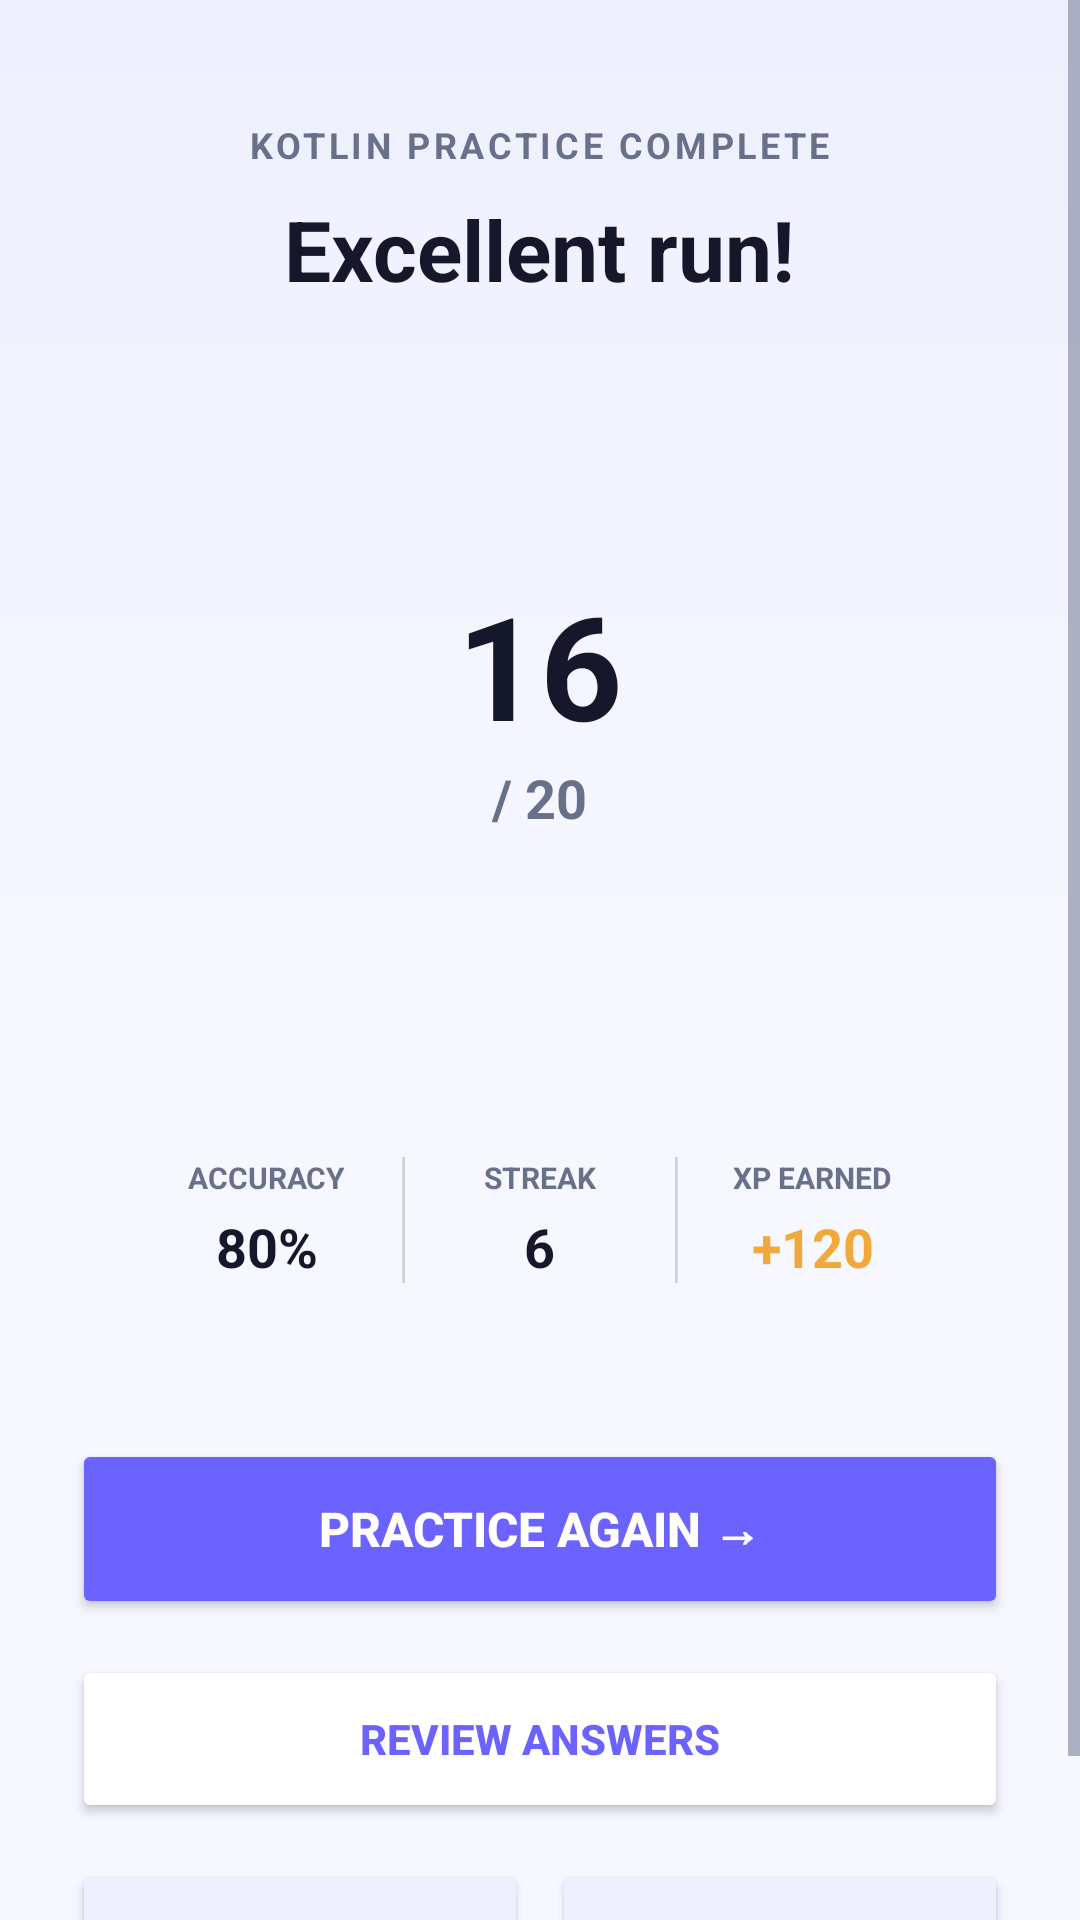

Produce the Android XML layout that renders to this screen, including the resource entries it uses.
<!-- AndroidManifest.xml: application theme Theme.Gem -->
<!-- res/layout/activity_result.xml -->
<?xml version="1.0" encoding="utf-8"?>
<ScrollView xmlns:android="http://schemas.android.com/apk/res/android"
    xmlns:app="http://schemas.android.com/apk/res-auto"
    android:layout_width="match_parent"
    android:layout_height="match_parent"
    android:background="@drawable/background"
    android:fillViewport="true">

    <LinearLayout
        android:layout_width="match_parent"
        android:layout_height="wrap_content"
        android:orientation="vertical"
        android:gravity="center_horizontal"
        android:padding="24dp">

        <TextView
            android:id="@+id/tvDomainLabel"
            android:layout_width="wrap_content"
            android:layout_height="wrap_content"
            android:text="KOTLIN PRACTICE COMPLETE"
            android:textSize="12sp"
            android:textStyle="bold"
            android:textColor="@color/text_secondary"
            android:letterSpacing="0.1"
            android:layout_marginTop="16dp"
            android:layout_marginBottom="8dp" />

        <TextView
            android:id="@+id/tvResultTitle"
            android:layout_width="wrap_content"
            android:layout_height="wrap_content"
            android:text="Excellent run!"
            android:textSize="28sp"
            android:textStyle="bold"
            android:textColor="@color/text_primary"
            android:layout_marginBottom="32dp" />

        
        <RelativeLayout
            android:layout_width="200dp"
            android:layout_height="200dp"
            android:layout_marginBottom="32dp">

            <ProgressBar
                android:id="@+id/pbScoreRing"
                android:layout_width="match_parent"
                android:layout_height="match_parent"
                android:indeterminate="false"
                android:progressDrawable="@drawable/circle_progress"
                style="?android:attr/progressBarStyleHorizontal"
                android:max="100"
                android:progress="80" />

            <LinearLayout
                android:layout_width="wrap_content"
                android:layout_height="wrap_content"
                android:layout_centerInParent="true"
                android:orientation="vertical"
                android:gravity="center">
                <TextView
                    android:id="@+id/tvScoreText"
                    android:layout_width="wrap_content"
                    android:layout_height="wrap_content"
                    android:text="16"
                    android:textColor="@color/text_primary"
                    android:textSize="48sp"
                    android:textStyle="bold" />
                <TextView
                    android:id="@+id/tvTotalQuestions"
                    android:layout_width="wrap_content"
                    android:layout_height="wrap_content"
                    android:text="/ 20"
                    android:textColor="@color/text_secondary"
                    android:textSize="18sp"
                    android:textStyle="bold" />
            </LinearLayout>
        </RelativeLayout>

        
        <LinearLayout
            android:layout_width="match_parent"
            android:layout_height="wrap_content"
            android:background="@drawable/bg_rounded"
            android:elevation="2dp"
            android:orientation="horizontal"
            android:padding="20dp"
            android:baselineAligned="false"
            android:layout_marginBottom="32dp">

            <LinearLayout
                android:layout_width="0dp"
                android:layout_weight="1"
                android:layout_height="wrap_content"
                android:orientation="vertical"
                android:gravity="center">
                <TextView
                    android:layout_width="wrap_content"
                    android:layout_height="wrap_content"
                    android:text="ACCURACY"
                    android:textSize="10sp"
                    android:textStyle="bold"
                    android:textColor="@color/text_secondary"
                    android:layout_marginBottom="4dp"/>
                <TextView
                    android:id="@+id/tvAccuracyText"
                    android:layout_width="wrap_content"
                    android:layout_height="wrap_content"
                    android:text="80%"
                    android:textColor="@color/text_primary"
                    android:textSize="18sp"
                    android:textStyle="bold"/>
            </LinearLayout>

            <View android:layout_width="1dp" android:layout_height="match_parent" android:background="@color/color_outline" />

            <LinearLayout
                android:layout_width="0dp"
                android:layout_weight="1"
                android:layout_height="wrap_content"
                android:orientation="vertical"
                android:gravity="center">
                <TextView
                    android:layout_width="wrap_content"
                    android:layout_height="wrap_content"
                    android:text="STREAK"
                    android:textSize="10sp"
                    android:textStyle="bold"
                    android:textColor="@color/text_secondary"
                    android:layout_marginBottom="4dp"/>
                <TextView
                    android:id="@+id/tvBestStreakText"
                    android:layout_width="wrap_content"
                    android:layout_height="wrap_content"
                    android:text="6"
                    android:textColor="@color/text_primary"
                    android:textSize="18sp"
                    android:textStyle="bold"/>
            </LinearLayout>

            <View android:layout_width="1dp" android:layout_height="match_parent" android:background="@color/color_outline" />

            <LinearLayout
                android:layout_width="0dp"
                android:layout_weight="1"
                android:layout_height="wrap_content"
                android:orientation="vertical"
                android:gravity="center">
                <TextView
                    android:layout_width="wrap_content"
                    android:layout_height="wrap_content"
                    android:text="XP EARNED"
                    android:textSize="10sp"
                    android:textStyle="bold"
                    android:textColor="@color/text_secondary"
                    android:layout_marginBottom="4dp"/>
                <TextView
                    android:id="@+id/tvXpEarnedText"
                    android:layout_width="wrap_content"
                    android:layout_height="wrap_content"
                    android:text="+120"
                    android:textColor="@color/color_xp"
                    android:textSize="18sp"
                    android:textStyle="bold"/>
            </LinearLayout>
        </LinearLayout>

        
        <Button
            android:id="@+id/btnPlayAgain"
            android:layout_width="match_parent"
            android:layout_height="60dp"
            app:cornerRadius="16dp"
            android:backgroundTint="@color/color_primary"
            android:textColor="@color/text_on_primary"
            android:textStyle="bold"
            android:textSize="16sp"
            android:text="PRACTICE AGAIN →"
            android:layout_marginBottom="12dp"/>

        <Button
            android:id="@+id/btnReview"
            android:layout_width="match_parent"
            android:layout_height="56dp"
            app:cornerRadius="14dp"
            android:backgroundTint="@color/bg_card"
            android:textColor="@color/color_primary"
            android:textStyle="bold"
            android:text="REVIEW ANSWERS"
            android:elevation="2dp"
            android:layout_marginBottom="12dp"/>

        <LinearLayout
            android:layout_width="match_parent"
            android:layout_height="wrap_content"
            android:orientation="horizontal">

            <Button
                android:id="@+id/btnHome"
                android:layout_width="0dp"
                android:layout_weight="1"
                android:layout_height="56dp"
                app:cornerRadius="14dp"
                android:backgroundTint="@color/bg_card_secondary"
                android:textColor="@color/text_secondary"
                android:textStyle="bold"
                android:text="HOME"
                android:layout_marginEnd="8dp"/>

            <Button
                android:id="@+id/btnMistakes"
                android:layout_width="0dp"
                android:layout_weight="1"
                android:layout_height="56dp"
                app:cornerRadius="14dp"
                android:backgroundTint="@color/bg_card_secondary"
                android:textColor="@color/color_error"
                android:textStyle="bold"
                android:text="MISTAKE VAULT"/>
        </LinearLayout>
    </LinearLayout>
</ScrollView>
<!-- resources referenced by this layout -->
<resources>
  <color name="bg_card">#FFFFFF</color>
  <color name="bg_card_secondary">#EEF0FF</color>
  <color name="color_error">#E5484D</color>
  <color name="color_outline">#D1D5DB</color>
  <color name="color_primary">#6C63FF</color>
  <color name="color_xp">#F2A93B</color>
  <color name="text_on_primary">#FFFFFF</color>
  <color name="text_primary">#15182B</color>
  <color name="text_secondary">#68708A</color>
  <!-- drawable background (drawable) -->
  <?xml version="1.0" encoding="utf-8"?>
  <shape xmlns:android="http://schemas.android.com/apk/res/android">
      <gradient
          android:startColor="#EEF0FF"
          android:centerColor="#F6F7FF"
          android:endColor="#F6F7FF"
          android:angle="270" />
  </shape>
  <style name="Theme.Gem" parent="Base.Theme.Gem" />
  <style name="Base.Theme.Gem" parent="Theme.Material3.DayNight.NoActionBar">
          <item name="colorPrimary">@color/color_primary</item>
          <item name="colorPrimaryDark">@color/color_primary_dark</item>
          <item name="colorOnPrimary">@color/text_on_primary</item>
          <item name="android:colorBackground">@color/bg_main</item>
          <item name="android:textColorPrimary">@color/text_primary</item>
          <item name="android:textColorSecondary">@color/text_secondary</item>
      </style>
  <color name="color_primary_dark">#5148D8</color>
  <color name="bg_main">#F6F7FF</color>
</resources>
